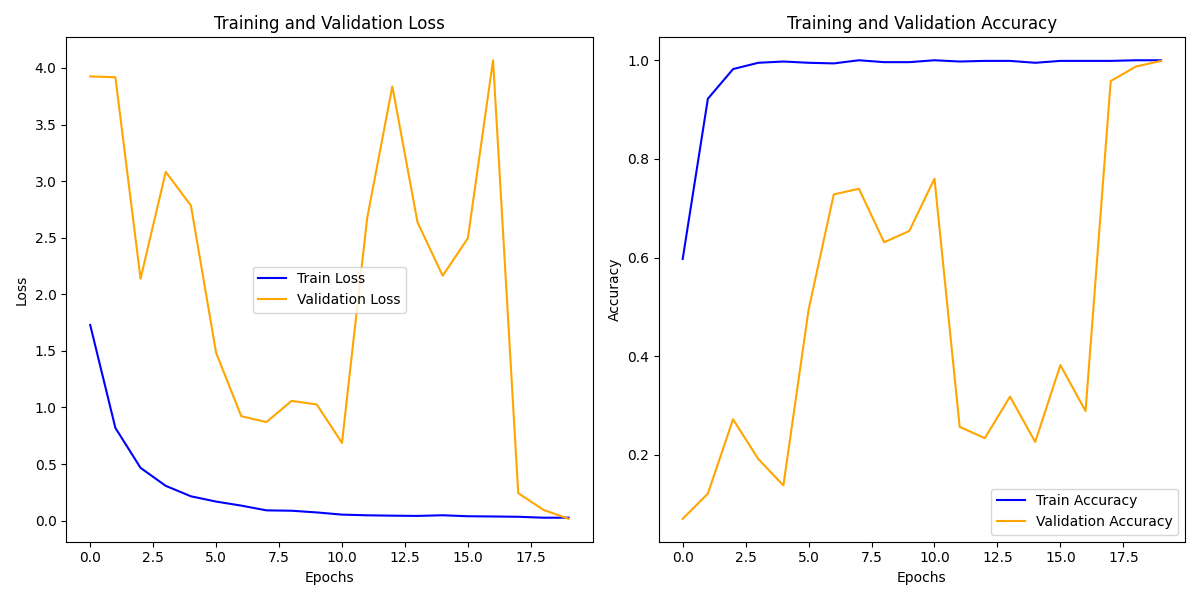

Values plotted in this chart, from the file beside it:
train_loss, train_acc, val_loss, val_acc
1.729, 0.5972, 3.925, 0.07024
0.8195, 0.922, 3.918, 0.1213
0.4661, 0.9821, 2.137, 0.272
0.3073, 0.9949, 3.081, 0.1916
0.215, 0.9974, 2.784, 0.1379
0.1683, 0.9949, 1.483, 0.4943
0.1327, 0.9936, 0.9227, 0.728
0.09068, 1.0, 0.871, 0.7395
0.08732, 0.9962, 1.058, 0.6309
0.07232, 0.9962, 1.026, 0.6539
0.05306, 1.0, 0.6867, 0.7599
0.04702, 0.9974, 2.673, 0.2567
0.04383, 0.9987, 3.837, 0.2337
0.04161, 0.9987, 2.636, 0.318
0.04733, 0.9949, 2.164, 0.2261
0.03861, 0.9987, 2.496, 0.3819
0.03669, 0.9987, 4.068, 0.2886
0.03396, 0.9987, 0.2428, 0.9579
0.02576, 1.0, 0.09523, 0.9872
0.02586, 1.0, 0.01613, 0.9987
